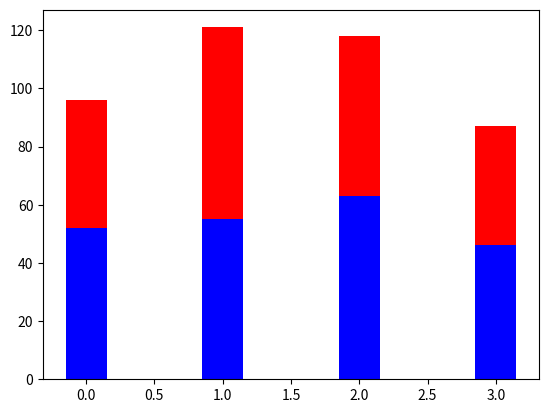

Write the Python code that produced this figure.
# coding=utf8
import matplotlib.pyplot as plt
import numpy as np

index=np.arange(4)
sales_BJ=[52,55,63,46]
sales_SH=[44,66,55,41]

bar_width=0.3

plt.bar(index,sales_BJ,bar_width,color='b')
plt.bar(index,sales_SH,bar_width,color='r',bottom=sales_BJ)
plt.show()